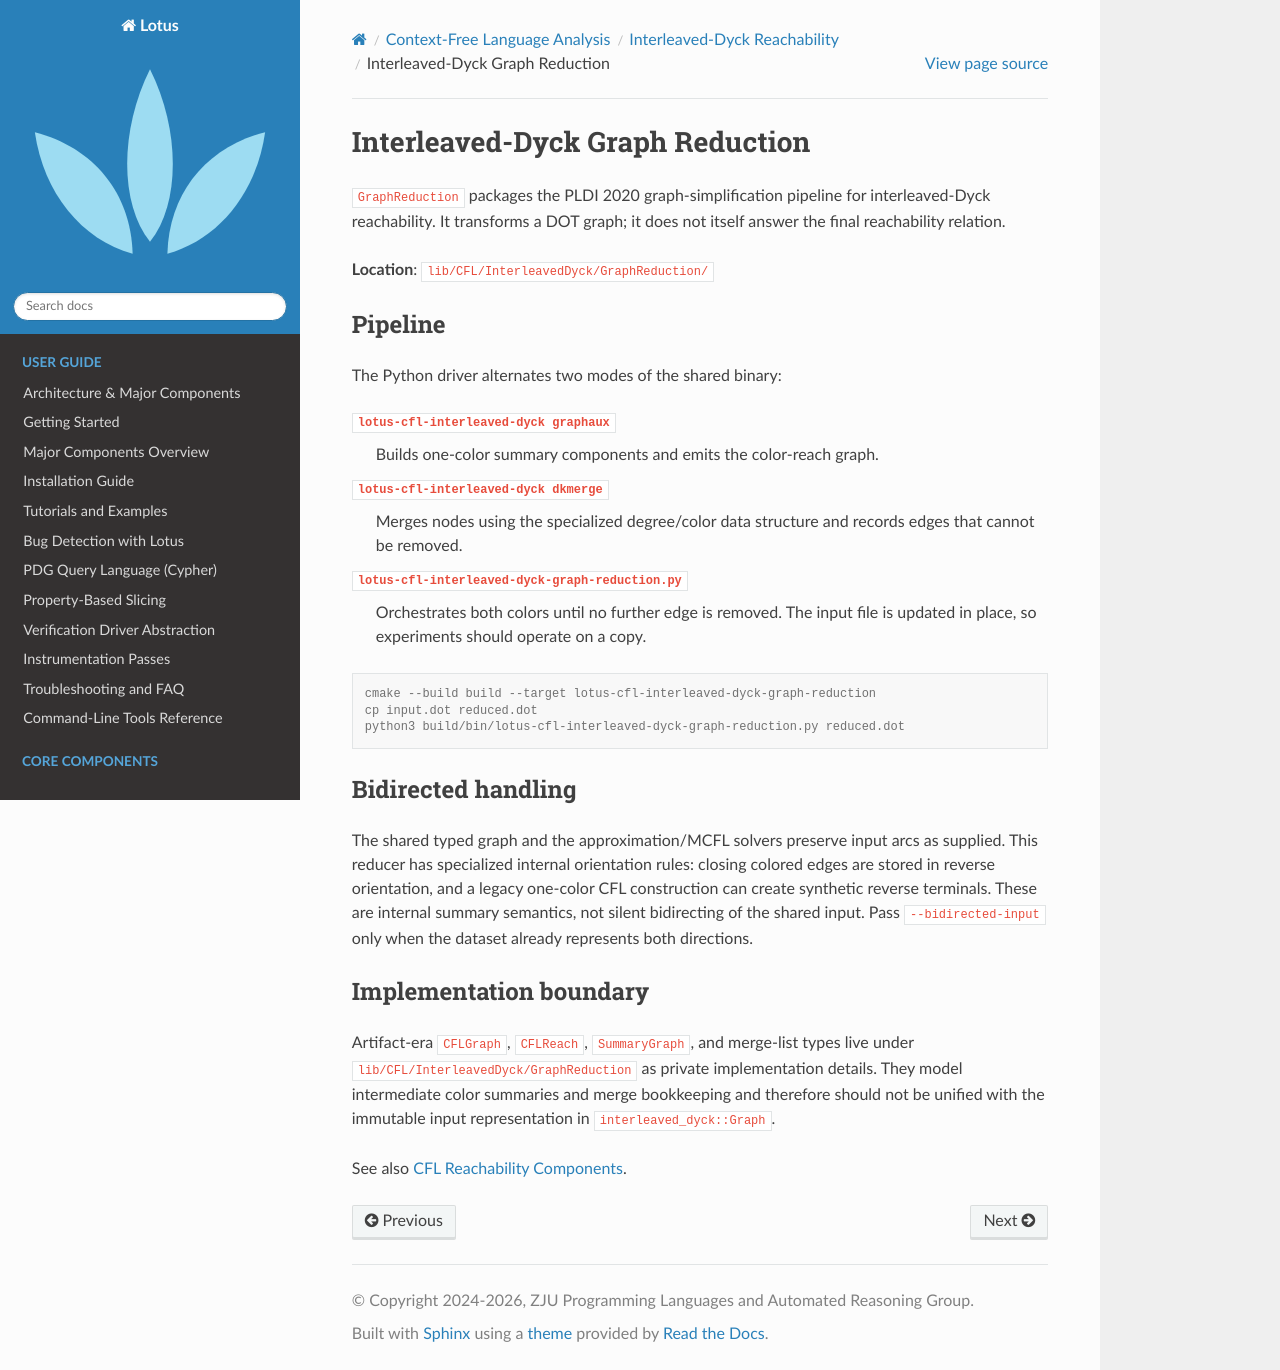

repository: ZJU-PL/lotus · page: cfl/interleaved_dyck/graph_reduction.html · generator: sphinx

Interleaved-Dyck Graph Reduction
================================

``GraphReduction`` packages the PLDI 2020 graph-simplification pipeline for
interleaved-Dyck reachability. It transforms a DOT graph; it does not itself
answer the final reachability relation.

**Location**: ``lib/CFL/InterleavedDyck/GraphReduction/``

Pipeline
--------

The Python driver alternates two modes of the shared binary:

``lotus-cfl-interleaved-dyck graphaux``
   Builds one-color summary components and emits the color-reach graph.

``lotus-cfl-interleaved-dyck dkmerge``
   Merges nodes using the specialized degree/color data structure and records
   edges that cannot be removed.

``lotus-cfl-interleaved-dyck-graph-reduction.py``
   Orchestrates both colors until no further edge is removed. The input file is
   updated in place, so experiments should operate on a copy.

.. code-block:: console

   cmake --build build --target lotus-cfl-interleaved-dyck-graph-reduction
   cp input.dot reduced.dot
   python3 build/bin/lotus-cfl-interleaved-dyck-graph-reduction.py reduced.dot

Bidirected handling
-------------------

The shared typed graph and the approximation/MCFL solvers preserve input arcs
as supplied. This reducer has specialized internal orientation rules: closing
colored edges are stored in reverse orientation, and a legacy one-color CFL
construction can create synthetic reverse terminals. These are internal
summary semantics, not silent bidirecting of the shared input. Pass
``--bidirected-input`` only when the dataset already represents both
directions.

Implementation boundary
-----------------------

Artifact-era ``CFLGraph``, ``CFLReach``, ``SummaryGraph``, and merge-list types
live under ``lib/CFL/InterleavedDyck/GraphReduction`` as private implementation
details. They model intermediate color summaries and merge bookkeeping and
therefore should not be unified with the immutable input representation in
``interleaved_dyck::Graph``.

See also :doc:`/cfl/cfl_components`.
